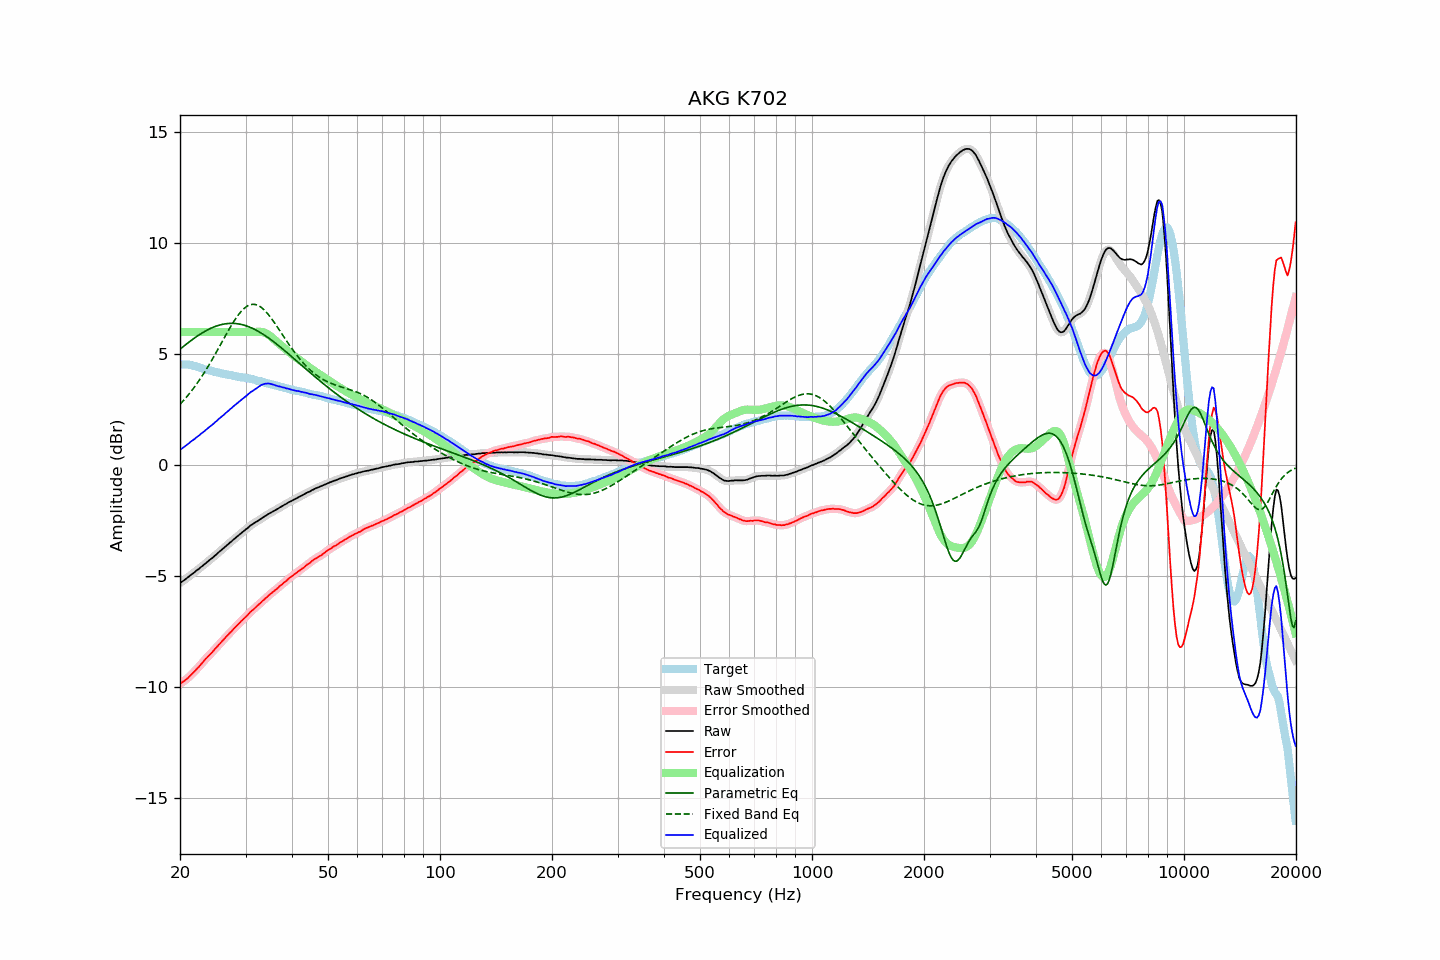

The data file committed next to this chart (first rows):
frequency, raw, error, smoothed, error_smoothed, equalization, parametric_eq, fixed_band_eq, equalized_raw, equalized_smoothed, target
20.00, -5.30, -9.84, -5.30, -9.84, 6.00, 5.22, 2.74, 0.70, 0.70, 4.54
20.20, -5.25, -9.79, -5.25, -9.79, 6.00, 5.28, 2.82, 0.75, 0.75, 4.54
20.40, -5.20, -9.74, -5.20, -9.74, 6.00, 5.34, 2.90, 0.80, 0.80, 4.54
20.61, -5.15, -9.69, -5.15, -9.69, 6.00, 5.40, 2.98, 0.85, 0.85, 4.54
20.81, -5.09, -9.63, -5.10, -9.63, 6.00, 5.46, 3.06, 0.91, 0.90, 4.54
21.02, -5.04, -9.58, -5.04, -9.57, 6.00, 5.51, 3.15, 0.96, 0.96, 4.54
21.23, -4.98, -9.50, -4.98, -9.50, 6.00, 5.57, 3.24, 1.02, 1.02, 4.52
21.44, -4.92, -9.43, -4.93, -9.43, 6.00, 5.62, 3.33, 1.08, 1.07, 4.51
21.66, -4.87, -9.36, -4.87, -9.36, 6.00, 5.68, 3.43, 1.13, 1.13, 4.49
21.87, -4.82, -9.29, -4.81, -9.28, 6.00, 5.73, 3.52, 1.18, 1.19, 4.46
22.09, -4.75, -9.21, -4.76, -9.21, 6.00, 5.78, 3.62, 1.25, 1.24, 4.45
22.31, -4.70, -9.13, -4.70, -9.13, 6.00, 5.83, 3.72, 1.30, 1.30, 4.42
22.54, -4.65, -9.06, -4.65, -9.05, 6.00, 5.88, 3.83, 1.35, 1.35, 4.40
22.76, -4.58, -8.97, -4.59, -8.97, 6.00, 5.92, 3.94, 1.42, 1.41, 4.38
22.99, -4.53, -8.89, -4.53, -8.88, 6.00, 5.97, 4.05, 1.47, 1.47, 4.35
23.22, -4.47, -8.80, -4.47, -8.80, 6.00, 6.01, 4.16, 1.53, 1.53, 4.32
23.45, -4.41, -8.72, -4.41, -8.72, 6.00, 6.05, 4.28, 1.59, 1.59, 4.30
23.69, -4.35, -8.65, -4.35, -8.64, 6.00, 6.09, 4.39, 1.65, 1.65, 4.29
23.92, -4.29, -8.56, -4.29, -8.57, 6.00, 6.13, 4.51, 1.71, 1.71, 4.27
24.16, -4.23, -8.49, -4.24, -8.49, 6.00, 6.16, 4.64, 1.77, 1.76, 4.26
24.40, -4.18, -8.42, -4.18, -8.42, 6.00, 6.19, 4.76, 1.82, 1.82, 4.24
24.65, -4.11, -8.33, -4.12, -8.34, 6.00, 6.22, 4.89, 1.89, 1.88, 4.22
24.89, -4.05, -8.25, -4.05, -8.26, 6.00, 6.25, 5.01, 1.95, 1.95, 4.20
25.14, -3.99, -8.18, -3.99, -8.18, 6.00, 6.28, 5.14, 2.01, 2.01, 4.19
25.39, -3.92, -8.09, -3.93, -8.10, 6.00, 6.30, 5.27, 2.08, 2.07, 4.17
25.65, -3.86, -8.02, -3.86, -8.02, 6.00, 6.32, 5.41, 2.14, 2.14, 4.16
25.91, -3.80, -7.93, -3.80, -7.94, 6.00, 6.34, 5.54, 2.20, 2.20, 4.13
26.16, -3.74, -7.86, -3.74, -7.86, 6.00, 6.35, 5.67, 2.26, 2.26, 4.12
26.43, -3.67, -7.78, -3.68, -7.78, 6.00, 6.37, 5.80, 2.33, 2.32, 4.11
26.69, -3.61, -7.70, -3.61, -7.70, 6.00, 6.38, 5.93, 2.39, 2.39, 4.09
26.96, -3.55, -7.63, -3.55, -7.63, 6.00, 6.38, 6.06, 2.45, 2.45, 4.08
27.23, -3.48, -7.55, -3.49, -7.55, 6.00, 6.39, 6.18, 2.52, 2.51, 4.07
27.50, -3.43, -7.49, -3.43, -7.48, 6.00, 6.39, 6.30, 2.57, 2.57, 4.05
27.77, -3.36, -7.40, -3.36, -7.40, 6.00, 6.39, 6.42, 2.64, 2.64, 4.03
28.05, -3.30, -7.33, -3.30, -7.32, 6.00, 6.38, 6.53, 2.70, 2.70, 4.02
28.33, -3.24, -7.24, -3.24, -7.25, 6.00, 6.38, 6.64, 2.76, 2.76, 4.00
28.62, -3.18, -7.18, -3.18, -7.17, 6.00, 6.37, 6.74, 2.82, 2.82, 3.99
28.90, -3.12, -7.10, -3.12, -7.10, 6.00, 6.36, 6.84, 2.88, 2.88, 3.98
29.19, -3.06, -7.02, -3.06, -7.03, 6.00, 6.34, 6.92, 2.94, 2.94, 3.96
29.48, -3.00, -6.96, -3.00, -6.96, 6.00, 6.32, 7.00, 3.00, 3.00, 3.96
29.78, -2.94, -6.89, -2.94, -6.89, 6.00, 6.30, 7.07, 3.06, 3.06, 3.95
30.08, -2.88, -6.82, -2.89, -6.82, 6.00, 6.28, 7.13, 3.12, 3.11, 3.94
30.38, -2.83, -6.75, -2.83, -6.74, 6.00, 6.26, 7.17, 3.17, 3.17, 3.92
30.68, -2.76, -6.67, -2.77, -6.67, 6.00, 6.23, 7.21, 3.24, 3.23, 3.90
30.99, -2.70, -6.59, -2.71, -6.60, 6.00, 6.20, 7.23, 3.30, 3.29, 3.88
31.30, -2.66, -6.54, -2.66, -6.53, 6.00, 6.17, 7.25, 3.34, 3.34, 3.87
31.61, -2.61, -6.47, -2.61, -6.47, 6.00, 6.13, 7.25, 3.39, 3.39, 3.86
31.93, -2.56, -6.40, -2.57, -6.40, 6.00, 6.10, 7.23, 3.44, 3.44, 3.84
32.24, -2.52, -6.33, -2.52, -6.34, 6.01, 6.06, 7.21, 3.49, 3.49, 3.81
32.57, -2.47, -6.27, -2.47, -6.27, 6.01, 6.02, 7.18, 3.54, 3.54, 3.80
32.89, -2.42, -6.21, -2.42, -6.20, 6.01, 5.97, 7.14, 3.59, 3.59, 3.78
33.22, -2.37, -6.13, -2.38, -6.14, 6.00, 5.93, 7.08, 3.63, 3.63, 3.75
33.55, -2.33, -6.07, -2.33, -6.07, 5.98, 5.88, 7.02, 3.65, 3.65, 3.74
33.89, -2.28, -6.00, -2.28, -6.00, 5.96, 5.84, 6.95, 3.67, 3.67, 3.72
34.23, -2.24, -5.94, -2.24, -5.94, 5.92, 5.79, 6.87, 3.68, 3.68, 3.70
34.57, -2.19, -5.87, -2.20, -5.87, 5.88, 5.74, 6.78, 3.68, 3.68, 3.68
34.92, -2.15, -5.81, -2.15, -5.81, 5.83, 5.68, 6.69, 3.67, 3.67, 3.66
35.27, -2.11, -5.76, -2.11, -5.75, 5.77, 5.63, 6.60, 3.65, 3.65, 3.64
35.62, -2.07, -5.69, -2.07, -5.69, 5.70, 5.58, 6.49, 3.63, 3.63, 3.62
35.97, -2.03, -5.63, -2.03, -5.64, 5.64, 5.52, 6.39, 3.61, 3.60, 3.60
... 635 more rows
